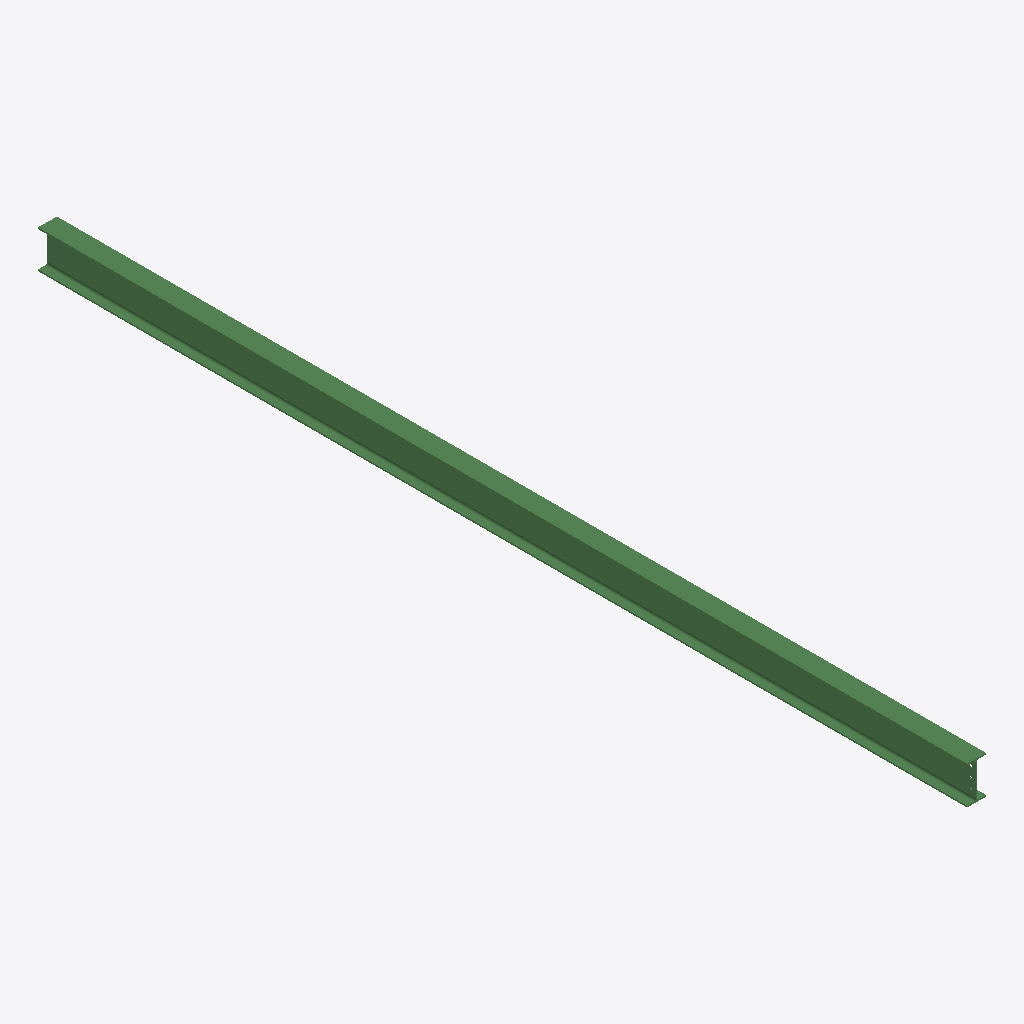
Isometric view of an IFC building model (IFC-SPF (STEP), schema IFC2X3, length unit millimetre), seen from the south-west, elements coloured by IFC class: 1 beam (green).
Extent 0.1 m × 6.6 m × 0.3 m (x, y, z). Storeys (1): Undefined at 0.00 m. Elements (1): 1 IfcBeam.

HEADER;
FILE_DESCRIPTION(('ViewDefinition[AISC_Steel_Detailing]','Option [BaseQuantities:Off]','Option [GridExport:On]','Option [Assemblies:Off]','Option [Bolts:On]','Option [Rebars:On]','Option [PourObjects:Off]','Option [Welds:On]','Option [SurfaceTreatments:On]','Option [LocationBy:0]','Option [ViewColors:Off]','Option [SectionedSpine:Off]','[2 more]'),'2;1');
FILE_NAME('b_276_Qty_1.ifc','2026-05-16T11:53:12',('GIOVANNIPC\\gcorrea'),('Structural Designer'),'IFC Database version: Work','Tekla Structures 2020 Service Pack 5, IFC Export','');
FILE_SCHEMA(('IFC2X3'));
ENDSEC;
DATA;
#37=IFCPROJECT('2G7ZFDNE16yBDU14FA92Me',#5,'Proyecto',$,$,$,$,(#11),#36);
#39=IFCSITE('2xvEzEinjBTea80yOTcujY',#5,'Obra',$,$,#38,$,$,.ELEMENT.,$,$,$,$,$);
#41=IFCBUILDING('3r1BPp$3r6YvXA4N9Zr38f',#5,'Undefined',$,$,#40,$,$,.ELEMENT.,$,$,$);
#43=IFCBUILDINGSTOREY('29hdEUCErFze9E_VIAceOd',#5,'Undefined',$,$,#42,$,$,.ELEMENT.,0.0);
#69=IFCBEAM('1fioAO9WH5CvkhNUR737GV',#44,'BEAM','IPE270','IPE270',#47,#68,'ID69b32298-2604-4533-9bab-5de6c70c741f');
ENDSEC;
